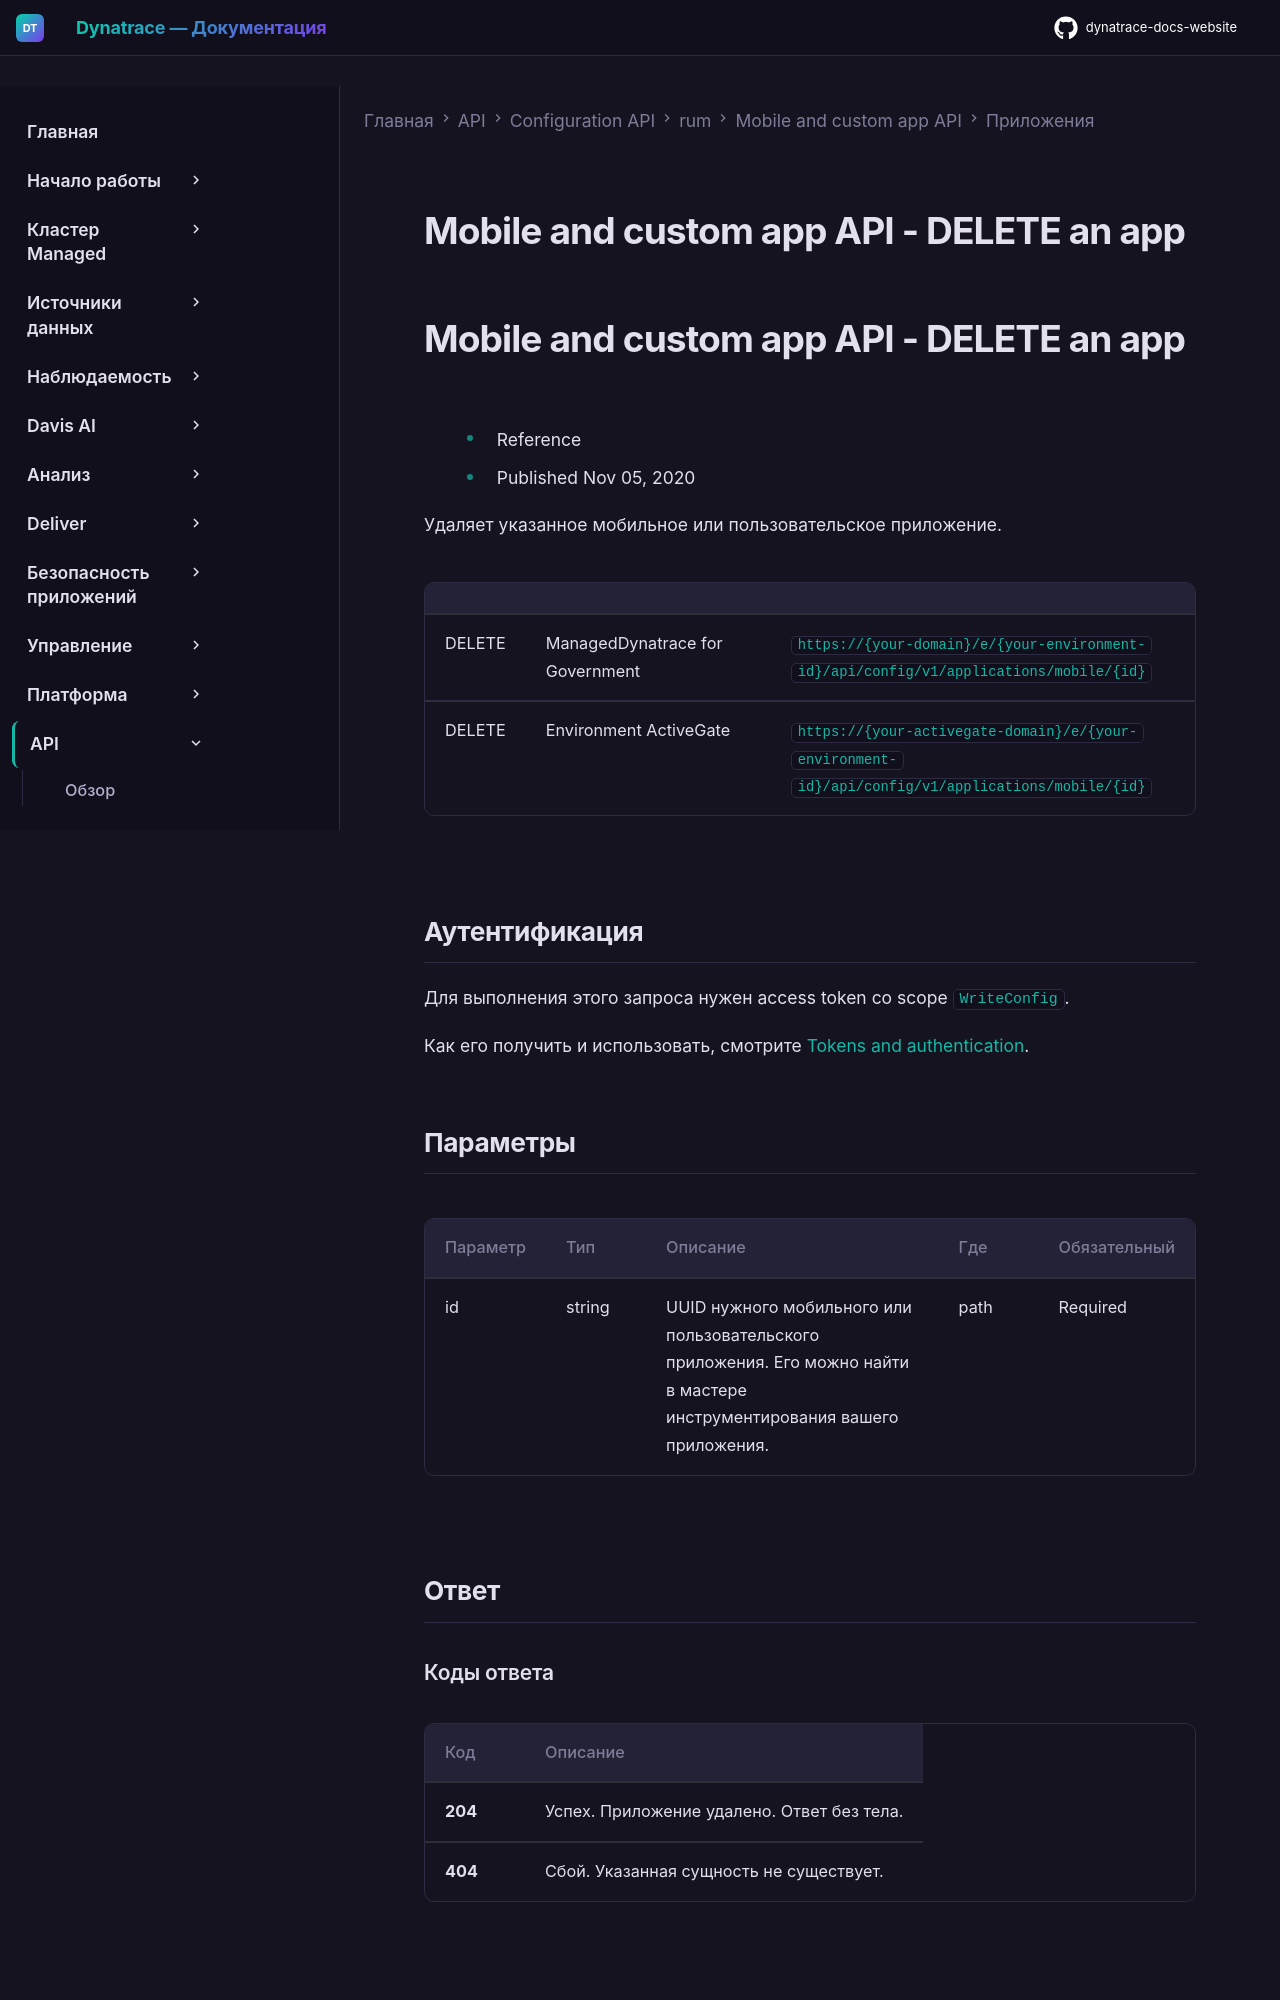

repository: Yerkebulan-Ardabayev/dynatrace-docs-website · page: managed-ru/dynatrace-api/configuration-api/rum/mobile-custom-app-configuration/apps/delete-app/index.html · generator: mkdocs

---
title: Mobile and custom app API - DELETE an app
source: https://docs.dynatrace.com/managed/dynatrace-api/configuration-api/rum/mobile-custom-app-configuration/apps/delete-app
scraped: 2026-05-12T11:15:27.684812
---

# Mobile and custom app API - DELETE an app

# Mobile and custom app API - DELETE an app

* Reference
* Published Nov 05, 2020

Удаляет указанное мобильное или пользовательское приложение.

|  |  |  |
| --- | --- | --- |
| DELETE | ManagedDynatrace for Government | `https://{your-domain}/e/{your-environment-id}/api/config/v1/applications/mobile/{id}` |
| DELETE | Environment ActiveGate | `https://{your-activegate-domain}/e/{your-environment-id}/api/config/v1/applications/mobile/{id}` |

## Аутентификация

Для выполнения этого запроса нужен access token со scope `WriteConfig`.

Как его получить и использовать, смотрите [Tokens and authentication](/managed/discover-dynatrace/references/dynatrace-api/basics/dynatrace-api-authentication).

## Параметры

| Параметр | Тип | Описание | Где | Обязательный |
| --- | --- | --- | --- | --- |
| id | string | UUID нужного мобильного или пользовательского приложения. Его можно найти в мастере инструментирования вашего приложения. | path | Required |

## Ответ

### Коды ответа

| Код | Описание |
| --- | --- |
| **204** | Успех. Приложение удалено. Ответ без тела. |
| **404** | Сбой. Указанная сущность не существует. |
